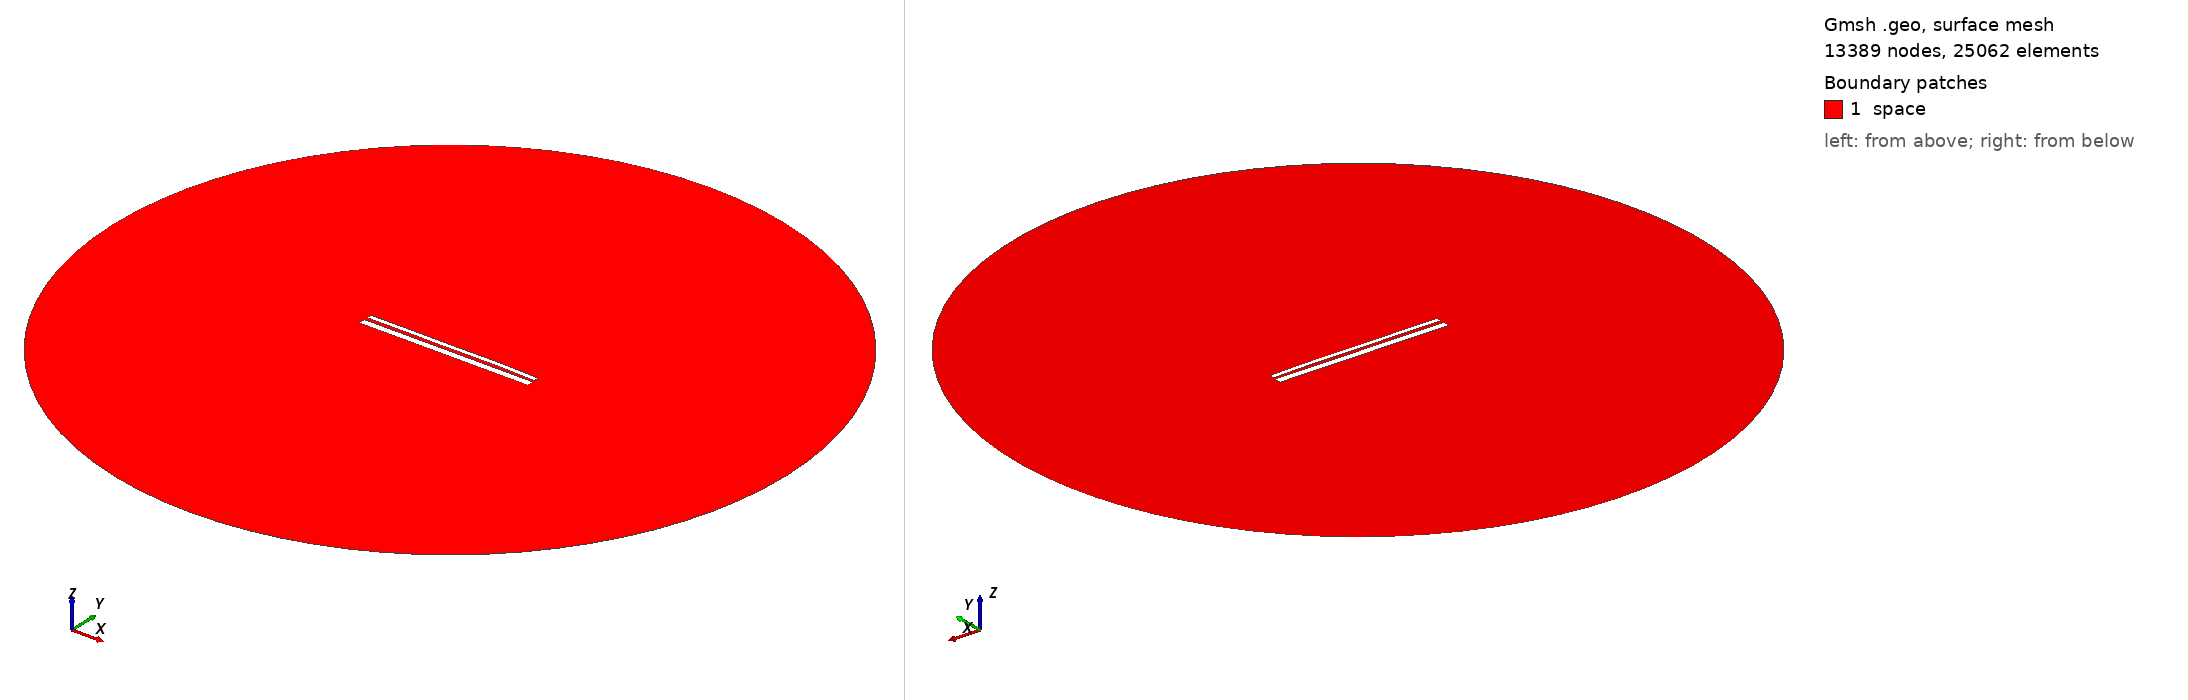

Gmsh geometry script, surface-meshed: 13389 nodes, 25062 surface elements. Boundary patches (legend numbers): 1 space. Left view from above one corner, right view from below the opposite corner. Legend entries are the model's physical surfaces. The drawing asked Gmsh for element sizes between 1% and 20% of the model's largest extent; the script's own settings can give other sizes.

=== 12584.geo (drawn) ===
//---------------------------------------
// Geometry kernel
//---------------------------------------

SetFactory("OpenCASCADE");



//---------------------------------------
// Parameters of the geometry
//---------------------------------------

// Overetch of the upper plate
overetch = 0.5;

// Distance between the plates
distance = 1.5;

// Discretization over the x axis (for the deformation)
nx = 50; 

// Length of the plate
L = 100 - overetch; 

// Number of modes
n = 4; 

// 1st mode coefficient
coeff(1) = -0.15;
beta(1) = 0.596864 * 3.1415926535 / L;

// 2nd mode coefficient
coeff(2) = 0.07499999999999998;
beta(2) = 1.49418 * 3.1415926535 / L;

// 3rd mode coefficient
coeff(3) = -0.075;
beta(3) = 2.50025 * 3.1415926535 / L;

// 4th mode coefficient
coeff(4) = 0.07499999999999998;
beta(4) = 3.49999 * 3.1415926535 / L;



//---------------------------------------
// Upper plate (deformed rectangle)
//---------------------------------------

// Coordiantes of the upper plate
xmin = -50;
xmax = 50 - overetch;

// Height of the upper plate
yheight = 4 - 2 * overetch;

// Indexes of the points
UpperID[] = {};
LowerID[] = {};
LeftID[] = {};
RightID[] = {};

// Point index
p = 1;

// Horizontal edges
For i In {1:nx}
    x = xmin + (i-1)*(xmax - xmin)/(nx-1);

    y_bottom = distance / 2 + overetch;
    For j In {1:n}
        C = (Cosh(beta(j)*L) + Cos(beta(j)*L)) / (Sinh(beta(j)*L) + Sin(beta(j)*L));
        y_bottom  = y_bottom + coeff(j) * (Cosh(beta(j)*(x+50)) - Cos(beta(j)*(x+50)) - C * (Sinh(beta(j)*(x+50)) - Sin(beta(j)*(x+50))));
    EndFor

    y_top = y_bottom + yheight;

    Point(p) = {x, y_top, 0, 1.0};
    UpperID[i] = p;
    p = p + 1;

    Point(p) = {x, y_bottom, 0, 1.0};
    LowerID[i] = p;
    p = p + 1;
EndFor

// Create point lists
UpperPts[] = {}; LowerPts[] = {};
For i In {1:nx}
  UpperPts[] += {UpperID[i]};
  LowerPts[] += {LowerID[i]};
EndFor

// Build splines
Spline(1) = {UpperPts[]};
Spline(2) = {LowerPts[]};
Line(3) = {LowerPts[nx-1], UpperPts[nx-1]};
Line(4) = {LowerPts[0], UpperPts[0]};

// Build the plane surface
Curve Loop(1) = {2, 3, -1, -4};
Plane Surface(1) = {1};



//---------------------------------------
// Lower plate (rectangle)
//---------------------------------------

// Vertices
Point(1001) = {-50, -1, 0, 1.0};
Point(1002) = { 50, -1, 0, 1.0};
Point(1003) = { 50,  -5, 0, 1.0};
Point(1004) = {-50,  -5, 0, 1.0};

// Edges
Line(5) = {1001, 1002};
Line(6) = {1002, 1003};
Line(7) = {1003, 1004};
Line(8) = {1004, 1001};

// Plane surface
Line Loop(2) = {5, 6, 7, 8};
Plane Surface(2) = {2}; 



//---------------------------------------
// Outer (fictious) boundary
//---------------------------------------

// Points
Point(1005) = {0, 0, 0};       // Center
Point(1006) = {200, 0, 0};     // Start point
Point(1007) = {0, 200, 0};     // 90 degrees
Point(1008) = {-200, 0, 0};    // 180 degrees
Point(1009) = {0, -200, 0};    // 270 degrees

// Circle arcs (each needs start, center, end)
Circle(9) = {1006, 1005, 1007};
Circle(10) = {1007, 1005, 1008};
Circle(11) = {1008, 1005, 1009};
Circle(12) = {1009, 1005, 1006};

// Plane surface for the entire domain
Curve Loop(3) = {9, 10, 11, 12};
Surface(3) = {3};

// Subtract the plates from the whole domain to obtain the actual domain where we want to solve the equations
BooleanDifference{ Surface{3}; Delete; }{ Surface{1}; Surface{2}; Delete; }




//---------------------------------------
// Transfinite Lines/Curves
//---------------------------------------

// Set the number of points on the boundaries
r = 7;

// Plates
Transfinite Curve {1, 2} = 50*r Using Progression 1;
Transfinite Curve {3, 4} = 2*r Using Progression 1;
Transfinite Line {5, 7} = 50*r Using Progression 1;
Transfinite Line {6, 8} = 2*r Using Progression 1;

// Outer boundary
Transfinite Line {9, 10, 11, 12} = 20 Using Progression 1;



//---------------------------------------
// Physical groups
//---------------------------------------                

// Physical curves (boundaries)
Physical Line("force_segment", 10) = {2};
Physical Line("upper_plate", 11) = {1, 3, 4};
Physical Line("lower_plate", 12) = {5, 6, 7, 8};
Physical Line("boundary", 20) = {9, 10, 11, 12};

// Physical Surfaces
Physical Surface("space", 30) = {3};



//---------------------------------------
// 6. Generate the Mesh
//---------------------------------------

// 2D mesh generation
Mesh 2;
